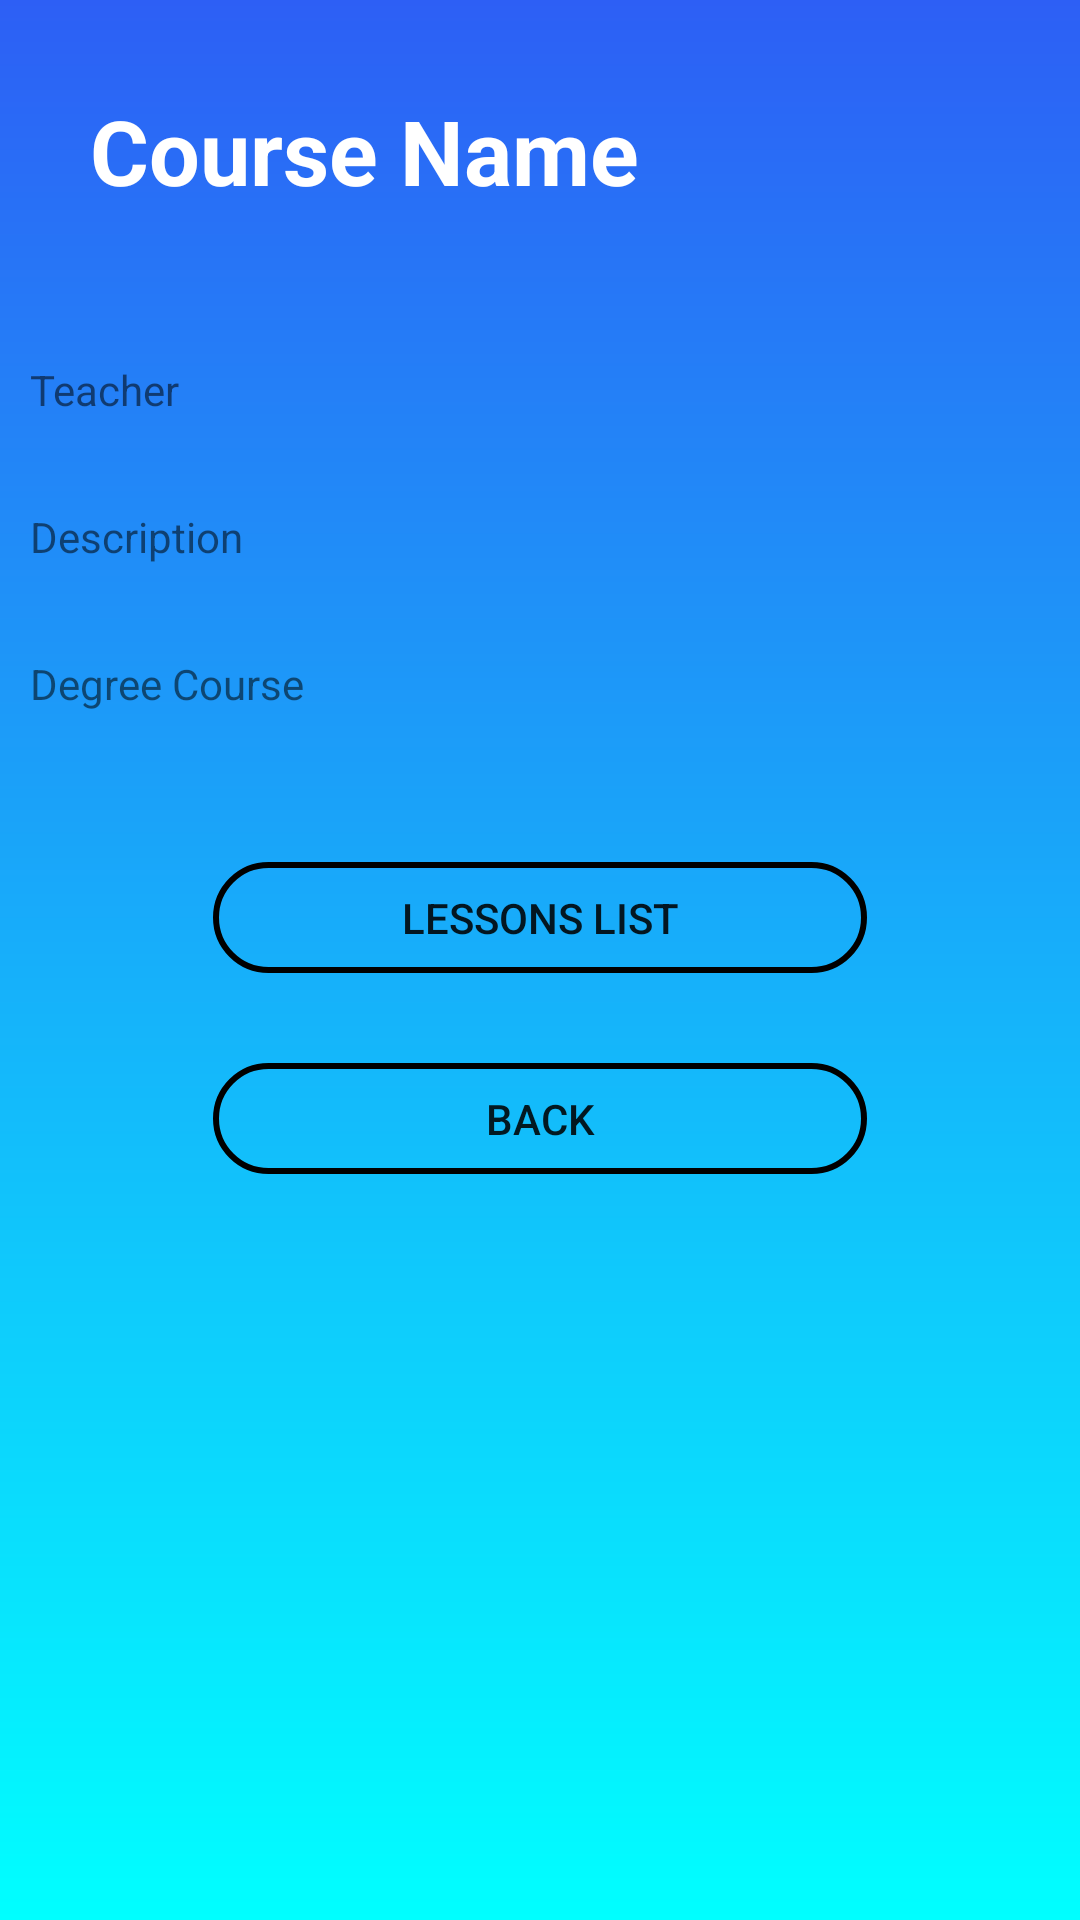

This screen was rendered from an Android layout file. Write that file and the resources it references.
<!-- AndroidManifest.xml: application theme AppTheme -->
<!-- res/layout/activity_student_registered_data.xml -->
<?xml version="1.0" encoding="utf-8"?>
<LinearLayout xmlns:android="http://schemas.android.com/apk/res/android"
    xmlns:app="http://schemas.android.com/apk/res-auto"
    xmlns:tools="http://schemas.android.com/tools"
    android:layout_width="match_parent"
    android:layout_height="match_parent"
    tools:context=".StudentRegisteredDataActivity"
    android:orientation="vertical"
    android:background="@drawable/bg_gradient">


    <TextView
        android:id="@+id/pschedanome"
        android:layout_width="wrap_content"
        android:layout_height="wrap_content"
        android:layout_marginLeft="30dp"
        android:layout_marginTop="30dp"
        android:text="@string/CourseName"
        android:textColor="#FFFFFF"
        android:textStyle="bold"
        android:textSize="30sp"/>

    <TextView
        android:id="@+id/pschedaprof"
        android:layout_width="match_parent"
        android:layout_height="wrap_content"
        android:text="@string/teacher"
        android:layout_marginLeft="10dp"
        android:layout_marginTop="50dp"/>


    <TextView
        android:id="@+id/pschedadesc"
        android:layout_width="match_parent"
        android:layout_height="wrap_content"
        android:text="@string/Description"
        android:layout_marginLeft="10dp"
        android:layout_marginTop="30dp"/>

    <TextView
        android:id="@+id/pschedalaurea"
        android:layout_width="match_parent"
        android:layout_height="wrap_content"
        android:text="@string/DegreeCourse"
        android:layout_marginLeft="10dp"
        android:layout_marginTop="30dp"/>


    <Button
        android:id="@+id/lessonlistbutton"
        android:layout_width="218dp"
        android:layout_height="37dp"
        android:background="@drawable/rounded_button"
        android:layout_gravity="center_horizontal"
        android:text="@string/LessonsList"
        android:layout_marginTop="50dp"/>

    <Button
        android:id="@+id/backbutton"
        android:layout_width="218dp"
        android:layout_height="37dp"
        android:background="@drawable/rounded_button"
        android:layout_gravity="center_horizontal"
        android:text="@string/Back"
        android:layout_marginTop="30dp"/>




</LinearLayout>
<!-- resources referenced by this layout -->
<resources>
  <!-- drawable bg_gradient (drawable) -->
  <?xml version="1.0" encoding="UTF-8"?>
  <shape xmlns:android="http://schemas.android.com/apk/res/android" android:shape="rectangle" >
  
      <gradient
          android:angle="90"
  
          android:endColor="#2D5FF5"
          android:startColor="#00FFFF"
          android:type="linear" />
  
      <corners
          android:radius="0dp"/>
  
  </shape>
  <!-- drawable rounded_button (drawable) -->
  <?xml version="1.0" encoding="utf-8"?>
  <shape xmlns:android="http://schemas.android.com/apk/res/android"
      android:shape="rectangle">
      <solid android:color="@android:color/transparent"/>
      <stroke android:width="2dp"/>
      <corners android:radius="50dp"/>
  </shape>
  <string name="Back">Back</string>
  <string name="CourseName">Course Name</string>
  <string name="DegreeCourse">Degree Course</string>
  <string name="Description">Description</string>
  <string name="LessonsList">Lessons List</string>
  <string name="teacher">Teacher</string>
  <style name="AppTheme" parent="Theme.AppCompat.Light.NoActionBar">
          
          <item name="colorPrimary">@color/colorPrimary</item>
          <item name="colorPrimaryDark">#2D5FF5</item>
          <item name="colorAccent">@color/colorAccent</item>
  
      </style>
  <!-- not gathered from this repository: default colours our renderer supplied (Android Studio template values) -->
  <color name="colorPrimary">#FF6200EE</color>
  <color name="colorAccent">#FF03DAC5</color>
</resources>
